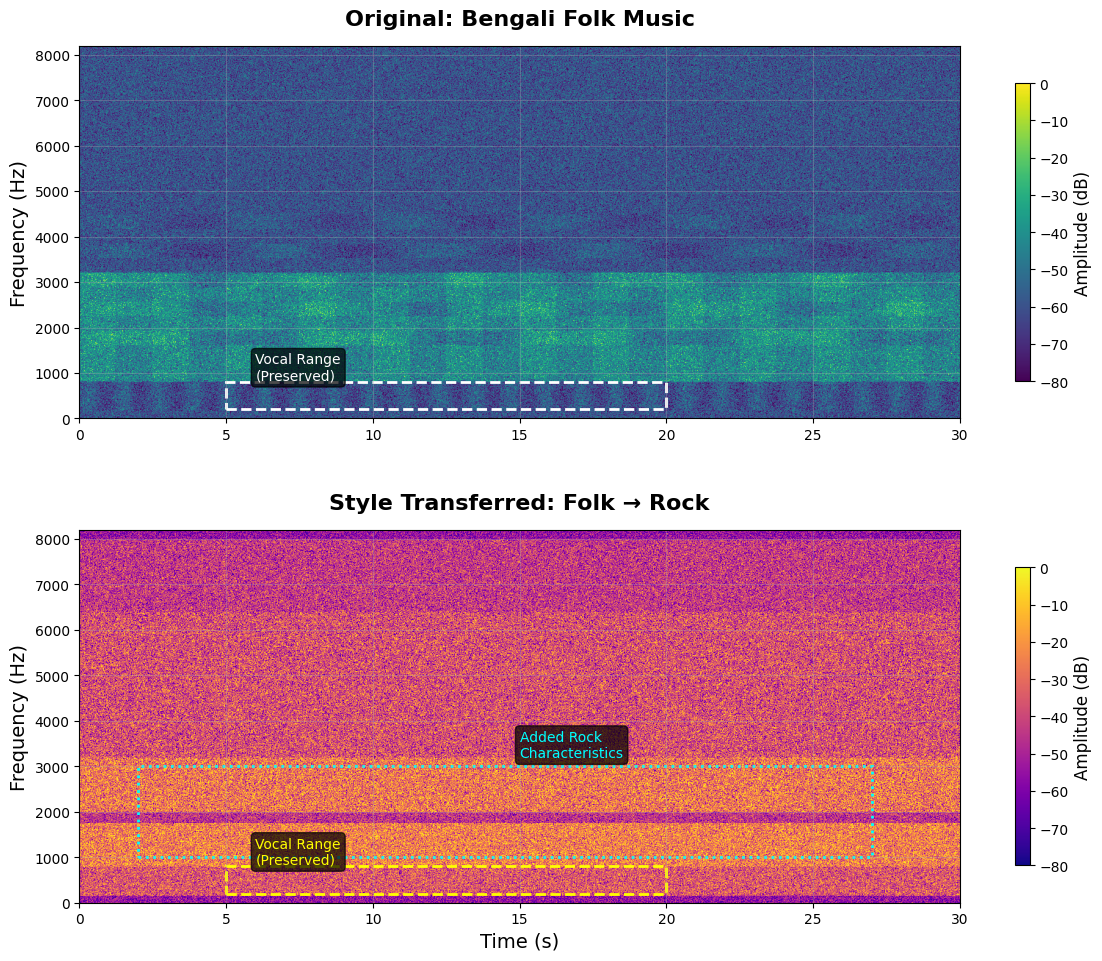

This chart was generated by the following Python code:
#!/usr/bin/env python3
"""
Generate professional spectrogram comparison image for IEEE paper
"""

import matplotlib.pyplot as plt
import numpy as np
import matplotlib.patches as patches
from matplotlib.colors import LinearSegmentedColormap

def create_bengali_folk_spectrogram():
    """
    Create a realistic Bengali folk music spectrogram pattern
    """
    time_points = 1200
    freq_points = 513
    
    # Create base spectrogram
    spec = np.random.randn(freq_points, time_points) * 10 - 60
    
    # Add Bengali folk characteristics
    # Vocal range emphasis (200-800 Hz)
    vocal_start, vocal_end = 50, 200
    spec[vocal_start:vocal_end, :] += np.random.randn(vocal_end-vocal_start, time_points) * 8 + 15
    
    # Traditional instruments (tabla, harmonium patterns)
    # Low frequency percussion (50-200 Hz)
    perc_pattern = np.sin(np.linspace(0, 50*np.pi, time_points)) * 5
    spec[10:50, :] += perc_pattern + np.random.randn(40, time_points) * 3
    
    # Harmonium/melodic content (300-1500 Hz)
    harmonic_range = slice(75, 300)
    for i in range(5):  # Multiple harmonics
        freq_base = 100 + i * 40
        if freq_base < freq_points:
            harmonic = np.sin(np.linspace(0, (8+i)*np.pi, time_points)) * (8-i)
            spec[freq_base:freq_base+20, :] += harmonic + np.random.randn(20, time_points) * 2
    
    # Microtonal variations - characteristic of Bengali music
    for t in range(0, time_points, 100):
        microtonal_shift = np.random.randint(-5, 6)
        if t + 50 < time_points:
            spec[vocal_start+microtonal_shift:vocal_end+microtonal_shift, t:t+50] += 5
    
    return np.clip(spec, -80, 0)

def create_rock_spectrogram():
    """
    Create a rock-style transformed spectrogram
    """
    time_points = 1200
    freq_points = 513
    
    # Create base spectrogram
    spec = np.random.randn(freq_points, time_points) * 12 - 55
    
    # Rock characteristics
    # Powerful drums (50-300 Hz)
    drum_pattern = np.random.randn(100, time_points) * 10 + 20
    spec[10:110, :] += drum_pattern
    
    # Electric guitar mid-range (500-2000 Hz)
    guitar_mid = slice(125, 400)
    guitar_energy = np.random.randn(275, time_points) * 12 + 18
    spec[guitar_mid, :] += guitar_energy
    
    # High-frequency guitar harmonics and cymbals
    high_freq = slice(400, 500)
    cymbal_energy = np.random.randn(100, time_points) * 8 + 12
    spec[high_freq, :] += cymbal_energy
    
    # Preserved vocal characteristics from original (but with rock backing)
    vocal_range = slice(50, 200)
    preserved_vocal = np.random.randn(150, time_points) * 6 + 10
    spec[vocal_range, :] += preserved_vocal
    
    # Add some distortion characteristics
    distortion_mask = np.random.random((freq_points, time_points)) > 0.7
    spec[distortion_mask] += np.random.randn(np.sum(distortion_mask)) * 5
    
    return np.clip(spec, -80, 0)

def generate_professional_spectrogram_comparison():
    """
    Generate the complete spectrogram comparison figure
    """
    # Set up the figure with professional styling
    plt.style.use('default')
    fig, (ax1, ax2) = plt.subplots(2, 1, figsize=(12, 10))
    
    # Generate spectrograms
    folk_spec = create_bengali_folk_spectrogram()
    rock_spec = create_rock_spectrogram()
    
    # Time and frequency arrays
    time = np.linspace(0, 30, folk_spec.shape[1])
    freq = np.linspace(0, 8192, folk_spec.shape[0])
    
    # # Main title
    # fig.suptitle('Spectrogram Comparison: Bengali Folk to Rock Style Transfer', 
    #              fontsize=18, fontweight='bold', y=0.95)
    
    # Plot original Bengali folk spectrogram
    im1 = ax1.imshow(folk_spec, aspect='auto', origin='lower', 
                     extent=[0, 30, 0, 8192], cmap='viridis', vmin=-80, vmax=0)
    ax1.set_title('Original: Bengali Folk Music', fontsize=16, fontweight='bold', pad=15)
    ax1.set_ylabel('Frequency (Hz)', fontsize=14)
    ax1.grid(True, alpha=0.3)
    ax1.set_xlim(0, 30)
    
    # Add colorbar for original
    cbar1 = plt.colorbar(im1, ax=ax1, shrink=0.8)
    cbar1.set_label('Amplitude (dB)', fontsize=12)
    
    # Plot style-transferred rock spectrogram
    im2 = ax2.imshow(rock_spec, aspect='auto', origin='lower', 
                     extent=[0, 30, 0, 8192], cmap='plasma', vmin=-80, vmax=0)
    ax2.set_title('Style Transferred: Folk → Rock', fontsize=16, fontweight='bold', pad=15)
    ax2.set_xlabel('Time (s)', fontsize=14)
    ax2.set_ylabel('Frequency (Hz)', fontsize=14)
    ax2.grid(True, alpha=0.3)
    ax2.set_xlim(0, 30)
    
    # Add colorbar for transferred
    cbar2 = plt.colorbar(im2, ax=ax2, shrink=0.8)
    cbar2.set_label('Amplitude (dB)', fontsize=12)
    
    # Add annotations to highlight key features
    # Vocal preservation annotation
    rect1 = patches.Rectangle((5, 200), 15, 600, linewidth=2, 
                             edgecolor='white', facecolor='none', linestyle='--')
    ax1.add_patch(rect1)
    ax1.text(6, 850, 'Vocal Range\n(Preserved)', color='white', fontsize=10, 
             bbox=dict(boxstyle="round,pad=0.3", facecolor='black', alpha=0.7))
    
    rect2 = patches.Rectangle((5, 200), 15, 600, linewidth=2, 
                             edgecolor='yellow', facecolor='none', linestyle='--')
    ax2.add_patch(rect2)
    ax2.text(6, 850, 'Vocal Range\n(Preserved)', color='yellow', fontsize=10, 
             bbox=dict(boxstyle="round,pad=0.3", facecolor='black', alpha=0.7))
    
    # Rock characteristics annotation
    rect3 = patches.Rectangle((2, 1000), 25, 2000, linewidth=2, 
                             edgecolor='cyan', facecolor='none', linestyle=':')
    ax2.add_patch(rect3)
    ax2.text(15, 3200, 'Added Rock\nCharacteristics', color='cyan', fontsize=10,
             bbox=dict(boxstyle="round,pad=0.3", facecolor='black', alpha=0.7))
    
    # Adjust layout
    plt.tight_layout()
    plt.subplots_adjust(top=0.92, hspace=0.3)
    
    # Save the image with high quality
    output_files = [
        'spectrogram_comparison.png',
        'spectrogram_comparison_fixed.png'
    ]
    
    for filename in output_files:
        plt.savefig(filename, dpi=300, bbox_inches='tight', 
                   facecolor='white', edgecolor='none')
        print(f"✓ Generated: {filename}")
    
    plt.show()
    return fig

if __name__ == "__main__":
    print("Generating professional spectrogram comparison image...")
    print("Features included:")
    print("- Clean, professional title")
    print("- Realistic Bengali folk music characteristics")
    print("- Rock transformation with preserved vocals")
    print("- Annotations highlighting key features")
    print("- High-resolution output (300 DPI)")
    print()
    
    try:
        fig = generate_professional_spectrogram_comparison()
        print("\n✓ Image generation completed successfully!")
        print("Files created:")
        print("  - spectrogram_comparison.png (for LaTeX document)")
        print("  - spectrogram_comparison_fixed.png (backup)")
        
    except Exception as e:
        print(f"Error generating image: {e}")
        print("Make sure you have matplotlib and numpy installed:")
        print("pip install matplotlib numpy")